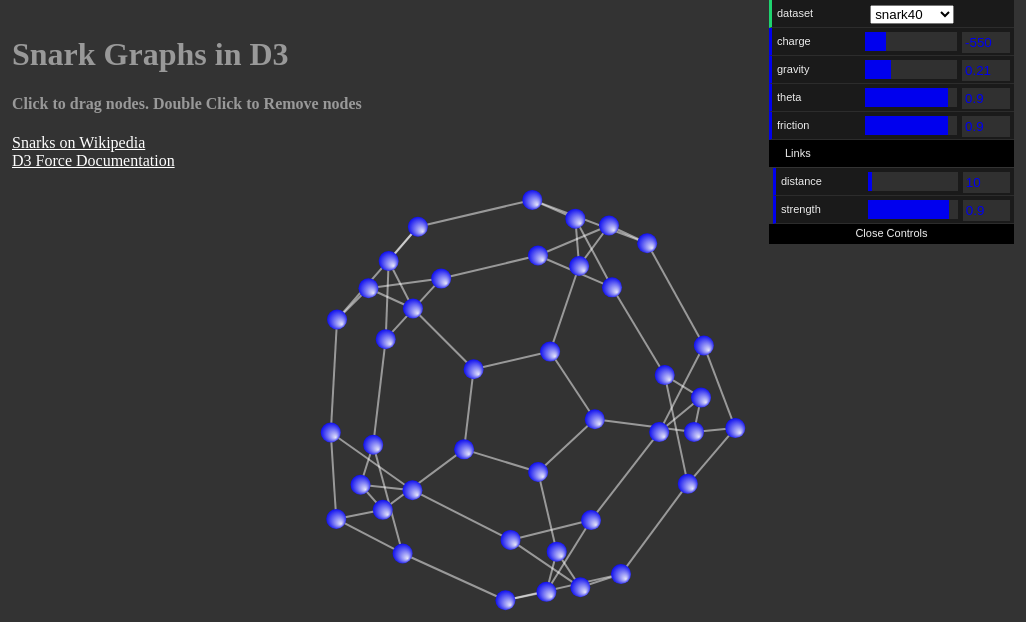
D3 v3 page, settled after 480 driven frames (8 s of simulated time); the page loaded 1 data file(s).


      d3.json('data/snarks.json', function (error, data) {

        var config = new Config({
          height: window.innerHeight,
          width: window.innerWidth,
          dataset: 'snark40',
          gravity: 0.21,
          charge: -550,
          theta: 0.9,
          friction: 0.9,
          distance: 10,
          strength: 0.9
        });

        window.graph = new Graph(data, config);
        graph.update();
        graph.shake();
        window.addEventListener('resize', graph.onResize.bind(graph), true);
      });
    
// ── js/graph.js
//****************************************************
// THIS IS THE OBJECT THAT DAT.GUI UPDATES
// SEE: http://workshop.chromeexperiments.com/examples/gui/
//****************************************************
var Config = function (options) {
  for (var opt in options) {
    this[opt] = options[opt];
  }
};

//****************************************************
// BASIC NODE CLASS - YOU COULD STORE OTHER INFO HERE
//****************************************************
var Node = function(obj) {
  this.id = obj.id;
};

//****************************************************
// BASIC LINK CLASS - YOU COULD STORE OTHER INFO HERE
//****************************************************
var Link = function(obj) {
  this.id = obj.id;
  this.source = obj.source;
  this.target = obj.target;
};

//******************************************************
// MAIN GRAPH CLASS CONSTRUCTOR
//******************************************************
var Graph = function(data, config) {
  //****************************************************
  // SET-UP GRAPH SVG
  //****************************************************
  this.svg = d3.select("body").append("svg")
    .attr("width", config.width)
    .attr("height", config.height)
    .append("g");

  //****************************************************
  // CREATE A RADIAL GRADIENT - USED ON NODES
  //****************************************************
  this.defs = this.svg.append("defs")

  this.gradient = this.defs.append("radialGradient")
    .attr("id", "nodeGradient")
    .attr({cx: .5, cy: .5, fx: .75, fy: .75, r: .55})
    .attr("spreadMethod", "pad");

  this.gradient.append("stop")
    .attr("offset", "0%")
    .attr("stop-color", "#E6E6FA")

  this.gradient.append("stop")
    .attr("offset", "100%")
    .attr("stop-color", "#0000EE")

  //****************************************************
  // MAIN GOODIES FOR THE GRAPH OBJECT
  //****************************************************
  this.nodes  = {};     // Object holding all the nodes
  this.links  = {};     // Object holding all the links
  this.store  = data;   // Data store w/ all the graphs
  this.config = config; // The passed in config object

  //*********************************************************
  // CONFIGURE THE FORCE LAYOUT FOR THE GRAPH SET TO PASSED 
  // IN CONFIG VALUES. THEN THESE ARE UPDATED VIA DAT.GUI
  //*********************************************************
  this.force = d3.layout.force()
  this.force
    .gravity(config.gravity)
    .charge(config.charge)
    .theta(config.theta)
    .friction(config.friction)
    .linkDistance(config.distance)
    .linkStrength(config.strength)
    .size([config.width, config.height]);

  //***********************************************************
  // SET DAT.GUI TO CHANGE VALUES IN THE CONFIG OBJECT
  //***********************************************************
  this.datgui = new dat.GUI();

  this.datgui.add(this.config, 'dataset', Object.keys(this.store)).onChange(function (d) {
    this.svg.selectAll(".node").remove();
    this.svg.selectAll(".link").remove();
    this.setData();
    this.update();
    this.force.start()
    this.shake();
  }.bind(this));

  this.datgui.add(this.config, 'charge', -1000, 1000).onChange(function (d) {
    this.force.charge(d);
    this.force.start()
  }.bind(this));

  this.datgui.add(this.config, 'gravity', -0.1, 1).onChange(function (d) {
    this.force.gravity(d);
    this.force.start()
  }.bind(this));

  this.datgui.add(this.config, 'theta', 0, 1).onChange(function (d) {
    this.force.theta(d);
    this.force.start()
  }.bind(this));

  this.datgui.add(this.config, 'friction', 0, 1).onChange(function (d) {
    this.force.friction(d);
    this.force.start()
  }.bind(this));

  var link_gui = this.datgui.addFolder('Links');

  link_gui.add(this.config, 'distance', 0, 200).onChange(function (d) {
    this.force.linkDistance(d);
    this.force.start()
  }.bind(this));

  link_gui.add(this.config, 'strength', 0, 1).onChange(function (d) {
    this.force.linkStrength(d);
    this.force.start()
  }.bind(this));

  link_gui.open(); // LEAVE "LINKS" FOLDER OPEN ON LOAD
  this.setData();  // INITIALIZE THE DATA TO THE PASSED IN DATASET
};

//***************************************************
// GRAPH.PROTOTYPE
//***************************************************
//******************************************
// LOAD A PARTICULAR DATASET FROM THE STORE
//******************************************
Graph.prototype.setData = function () {
  var data = this.store[this.config.dataset];

  this.nodes = {};
  this.links = {};

  for (var i = 0; i < data.length; i++) {
    this.addNode({id:i});
  }
  for (var j = 0; j < data.length; j++) {
    for (var k = 0; k < data[j].length; k++) {
      this.addLink(j, data[j][k]);
    }
  }
};

//******************************************
// "SHAKES" GRAPH OUT TO MINIMIZE TANGLES
//******************************************
Graph.prototype.shake = function () {
  setTimeout(function () {
    this.force.gravity(.0001);
    this.force.start();
  }.bind(this), 500)
  setTimeout(function () {
    this.force.gravity(this.config.gravity);
    this.force.start();
  }.bind(this), 1500)
};

//******************************************
// ADD A NEW NODE - NEEDS A UNIQUE ID
//******************************************
Graph.prototype.addNode = function (obj) {
  if (obj.id === undefined) throw "Node ID required";
  this.nodes[obj.id] = new Node(obj);
};

//******************************************
// RETURN AN ARRAY OF NODES FOR RENDER IN D3
//******************************************
Graph.prototype.getNodes = function () {
  var nodesArr = [];
  for (var key in this.nodes) {
    nodesArr.push(this.nodes[key]);
  }
  return nodesArr;
};

//******************************************
// REMOVE A NODE AND ALL ITS LINKS
//******************************************
Graph.prototype.removeNode = function (nodeID) {
  var node = this.nodes[nodeID], links = this.links;
  if (node) {
    delete this.nodes[nodeID];

    for (var l in links) {
      if (links[l].source === node || links[l].target === node) {
        delete links[l];
      }
    }
  } else {
    throw "Node not found";
  }
};

//******************************************
// ADD A LINK BY PASSING IN NODE IDs
//******************************************
Graph.prototype.addLink = function(begID, endID){
  var node1, node2, lid;
  if (this.nodes[begID] && this.nodes[begID]) {
    node1 = this.nodes[begID < endID ? begID: endID];
    node2 = this.nodes[begID < endID ? endID: begID];
    lid = node1.id + '_' + node2.id;
    this.links[lid] = new Link({id: lid, source: node1, target: node2});
  } else {
    throw "Both nodes must exist in the graph";
  }
};

//******************************************
// RETURN AN ARRAY OF LINKS FOR RENDER IN D3
//******************************************
Graph.prototype.getLinks = function () {
  var linksArr = [];
  for (var key in this.links) {
    linksArr.push(this.links[key]);
  }
  return linksArr;
};

//******************************************
// REMOVE A PARTICULAR LINK
//******************************************
Graph.prototype.removeLink = function(begID, endID){
  var id1 = begID < endID ? begID: endID;
  var id2 = begID < endID ? endID: begID;
  if (this.links[id1 + '_' + id2]) {
    delete this.links[id1 + '_' + id2];
  } else {
    throw "Link not found";
  }
};

//******************************************
// UPDATE WHEN NODES AND LINKS HAVE CHANGED
//******************************************
Graph.prototype.update = function(){
  var nodes = this.getNodes();
  var links = this.getLinks();

  this.force
    .nodes(nodes)
    .links(links)
    .start();

  var link = graph.svg.selectAll(".link")
    .data(links, function (d) { return d.id; });
    
  link.enter().append("line")
    .attr("class", "link")
    .style("stroke-width", "2px");

  link.exit().style("stroke", "red")
    .transition().duration(800)
    .style("opacity", 0)
    .remove();

  var node = graph.svg.selectAll(".node")
    .data(nodes, function (d) { return d.id; });

  node.enter().append("circle")
    .attr("class", "node")
    .attr("r", 10)
    .style("fill", "url(#nodeGradient)")
    .on('dblclick', function (d) {
      this.removeNode(d.id);
      this.update();
    }.bind(this))
    .call(this.force.drag);

  node.exit().transition().duration(1000)
    .attr("cx", 2000)
    .attr("cy", 2000)
    .remove();

  this.force.on('tick', function () {
    link
      .attr("x1", function (d) { return d.source.x; })
      .attr("y1", function (d) { return d.source.y; })
      .attr("x2", function (d) { return d.target.x; })
      .attr("y2", function (d) { return d.target.y; });

    node
      .attr("cx", function (d) { return d.x; })
      .attr("cy", function (d) { return d.y; });
  });
};

//*********************************************
// RESIZE SVG AND FORCE ON BROWSER RESIZE
//*********************************************
Graph.prototype.onResize = function(){
  var width = window.innerWidth;
  var height = window.innerHeight;

  this.svg
    .attr("width", width)
    .attr("height", height);

  this.force.size([width, height]);
  this.force.start();
};

// ── lib/dat.gui/dat.gui.min.js (minified or library file, not shown)

### data: data/snarks.json
{
 "snark10": [
  [
   2,
   3,
   5
  ],
  [
   3,
   4,
   6
  ],
  [
   0,
   4,
   7
  ],
  [
   0,
   1,
   8
  ],
  [
   1,
   2,
   9
  ],
  [
   0,
   6,
   9
  ],
  [
   1,
   5,
   7
  ],
  [
   2,
   6,
   8
  ],
  "... 2 more items"
 ],
 "snark12": [
  [
   1,
   8,
   9
  ],
  [
   0,
   2,
   5
  ],
  [
   1,
   3,
   7
  ],
  [
   2,
   4,
   10
  ],
  [
   3,
   5,
   8
  ],
  [
   1,
   4,
   6
  ],
  [
   5,
   7,
   11
  ],
  [
   2,
   6,
   8
  ],
  "... 4 more items"
 ],
 "snark18v1": [
  [
   1,
   4,
   7
  ],
  [
   0,
   3,
   6
  ],
  [
   3,
   4,
   17
  ],
  [
   1,
   2,
   8
  ],
  [
   0,
   2,
   9
  ],
  [
   6,
   7,
   11
  ],
  [
   1,
   5,
   9
  ],
  [
   0,
   5,
   8
  ],
  "... 10 more items"
 ],
 "snark18v2": [
  [
   1,
   4,
   7
  ],
  [
   0,
   3,
   6
  ],
  [
   3,
   4,
   5
  ],
  [
   1,
   2,
   8
  ],
  [
   0,
   2,
   9
  ],
  [
   2,
   6,
   7
  ],
  [
   1,
   5,
   16
  ],
  [
   0,
   5,
   17
  ],
  "... 10 more items"
 ],
 "snark20": [
  [
   1,
   6,
   16
  ],
  [
   0,
   2,
   3
  ],
  [
   1,
   7,
   19
  ],
  [
   1,
   6,
   18
  ],
  [
   0,
   5,
   8
  ],
  [
   4,
   6,
   7
  ],
  [
   3,
   5,
   11
  ],
  [
   2,
   5,
   10
  ],
  "... 12 more items"
 ],
 "snark22": [
  [
   1,
   2,
   9
  ],
  [
   0,
   3,
   20
  ],
  [
   0,
   5,
   6
  ],
  [
   1,
   4,
   6
  ],
  [
   3,
   5,
   7
  ],
  [
   2,
   4,
   16
  ],
  [
   2,
   3,
   10
  ],
  [
   4,
   12,
   14
  ],
  "... 14 more items"
 ],
 "snark24": [
  [
   1,
   2,
   9
  ],
  [
   0,
   3,
   4
  ],
  [
   0,
   5,
   21
  ],
  [
   1,
   5,
   10
  ],
  [
   1,
   6,
   19
  ],
  [
   2,
   3,
   6
  ],
  [
   4,
   5,
   14
  ],
  [
   8,
   14,
   17
  ],
  "... 16 more items"
 ],
 "snark26": [
  [
   1,
   2,
   3
  ],
  [
   0,
   4,
   5
  ],
  [
   0,
   6,
   7
  ],
  [
   0,
   8,
   9
  ],
  [
   1,
   6,
   8
  ],
  [
   1,
   7,
   10
  ],
  [
   2,
   4,
   9
  ],
  [
   2,
   5,
   11
  ],
  "... 18 more items"
 ],
 "snark28": [
  [
   1,
   2,
   3
  ],
  [
   0,
   4,
   5
  ],
  [
   0,
   6,
   7
  ],
  [
   0,
   8,
   9
  ],
  [
   1,
   10,
   11
  ],
  [
   1,
   12,
   13
  ],
  [
   2,
   10,
   12
  ],
  [
   2,
   14,
   15
  ],
  "... 20 more items"
 ],
 "snark30": [
  [
   1,
   3,
   17
  ],
  [
   0,
   2,
   5
  ],
  [
   1,
   10,
   11
  ],
  [
   0,
   8,
   26
  ],
  [
   5,
   16,
   25
  ],
  [
   1,
   4,
   7
  ],
  [
   9,
   12,
   22
  ],
  [
   5,
   22,
   23
  ],
  "... 22 more items"
 ],
 "snark34": [
  [
   1,
   16,
   20
  ],
  [
   0,
   2,
   18
  ],
  [
   1,
   3,
   23
  ],
  [
   2,
   4,
   21
  ],
  [
   3,
   5,
   24
  ],
  [
   4,
   6,
   22
  ],
  [
   5,
   7,
   27
  ],
  [
   6,
   8,
   25
  ],
  "... 26 more items"
 ],
 "snark36": [
  [
   1,
   3,
   10
  ],
  [
   0,
   2,
   7
  ],
  [
   1,
   4,
   6
  ],
  [
   0,
   5,
   6
  ],
  [
   2,
   5,
   31
  ],
  [
   3,
   4,
   7
  ],
  [
   2,
   3,
   8
  ],
  [
   1,
   5,
   8
  ],
  "... 28 more items"
 ],
 "snark40": [
  [
   1,
   2,
   4
  ],
  [
   0,
   5,
   15
  ],
  [
   0,
   3,
   6
  ],
  [
   2,
   5,
   17
  ],
  [
   0,
   7,
   11
  ],
  [
   1,
   3,
   9
  ],
  [
   2,
   9,
   24
  ],
  [
   4,
   8,
   10
  ],
  "... 32 more items"
 ],
 "snark42": [
  [
   1,
   20,
   23
  ],
  [
   0,
   2,
   41
  ],
  [
   1,
   3,
   22
  ],
  [
   2,
   4,
   38
  ],
  [
   3,
   5,
   40
  ],
  [
   4,
   6,
   37
  ],
  [
   5,
   7,
   39
  ],
  [
   6,
   8,
   34
  ],
  "... 34 more items"
 ],
 "snark50v1": [
  [
   2,
   11,
   26
  ],
  [
   3,
   9,
   13
  ],
  [
   0,
   4,
   5
  ],
  [
   1,
   5,
   8
  ],
  [
   2,
   9,
   31
  ],
  [
   2,
   3,
   12
  ],
  [
   7,
   10,
   15
  ],
  [
   6,
   19,
   42
  ],
  "... 42 more items"
 ],
 "snark50v2": [
  [
   1,
   3,
   14
  ],
  [
   0,
   2,
   7
  ],
  [
   1,
   5,
   36
  ],
  [
   0,
   5,
   6
  ],
  [
   9,
   10,
   21
  ],
  [
   2,
   3,
   8
  ],
  [
   3,
   7,
   11
  ],
  [
   1,
   6,
   8
  ],
  "... 42 more items"
 ],
 "snark56": [
  [
   1,
   4,
   52
  ],
  [
   0,
   2,
   3
  ],
  [
   1,
   6,
   14
  ],
  [
   1,
   5,
   7
  ],
  [
   0,
   5,
   8
  ],
  [
   3,
   4,
   6
  ],
  [
   2,
   5,
   50
  ],
  [
   3,
   15,
   55
  ],
  "... 48 more items"
 ]
}